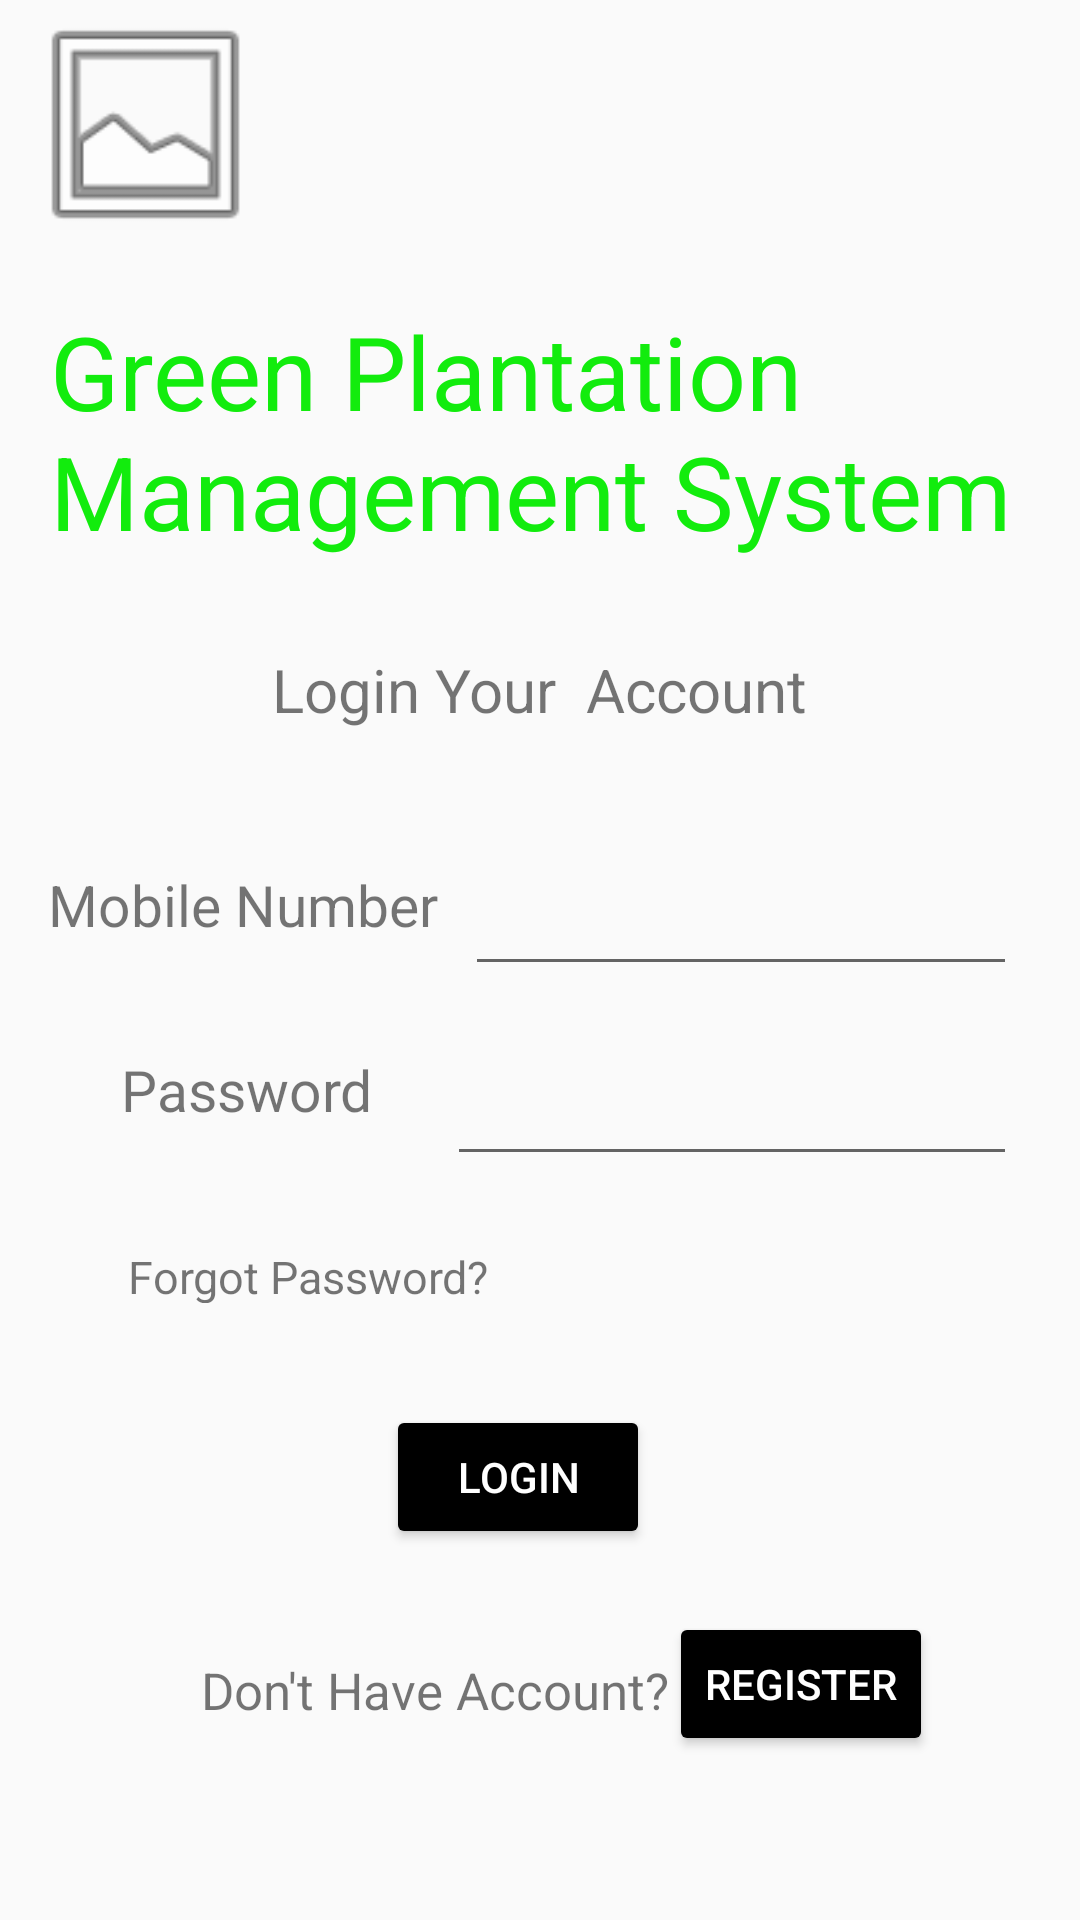

Android layout source for this screen:
<!-- AndroidManifest.xml: application theme Theme.GreenPlantationManagementSystem -->
<!-- res/layout/activity_main.xml -->
<?xml version="1.0" encoding="utf-8"?>
<android.support.constraint.ConstraintLayout xmlns:android="http://schemas.android.com/apk/res/android"
    xmlns:app="http://schemas.android.com/apk/res-auto"
    xmlns:tools="http://schemas.android.com/tools"
    android:layout_width="match_parent"
    android:layout_height="match_parent"
    tools:context=".MainActivity">

    <TextView
        android:id="@+id/textView17"
        android:layout_width="wrap_content"
        android:layout_height="wrap_content"
        android:text="Login Your  Account"
        android:textSize="20sp"
        app:layout_constraintBottom_toBottomOf="parent"
        app:layout_constraintEnd_toEndOf="parent"
        app:layout_constraintStart_toStartOf="parent"
        app:layout_constraintTop_toTopOf="parent"
        app:layout_constraintVertical_bias="0.353" />

    <TextView
        android:id="@+id/textView18"
        android:layout_width="327dp"
        android:layout_height="111dp"
        android:text="Green Plantation Management System"
        android:textColor="#12EC0D"
        android:textSize="34sp"
        app:layout_constraintBottom_toBottomOf="parent"
        app:layout_constraintEnd_toEndOf="parent"
        app:layout_constraintStart_toStartOf="parent"
        app:layout_constraintTop_toTopOf="parent"
        app:layout_constraintVertical_bias="0.191" />

    <Button
        android:id="@+id/login"
        android:layout_width="wrap_content"
        android:layout_height="wrap_content"
        android:backgroundTint="#000000"
        android:cursorVisible="false"
        android:text="Login"
        android:textColor="#FFFFFF"
        android:textColorLink="#00BCD4"
        app:layout_constraintBottom_toBottomOf="parent"
        app:layout_constraintEnd_toEndOf="parent"
        app:layout_constraintHorizontal_bias="0.473"
        app:layout_constraintStart_toStartOf="parent"
        app:layout_constraintTop_toBottomOf="@+id/pass"
        app:layout_constraintVertical_bias="0.382" />

    <TextView
        android:id="@+id/forgot2"
        android:layout_width="123dp"
        android:layout_height="19dp"
        android:clickable="true"
        android:minHeight="48dp"
        android:text="Forgot Password?"
        android:textSize="15sp"
        app:layout_constraintBottom_toBottomOf="parent"
        app:layout_constraintEnd_toEndOf="parent"
        app:layout_constraintHorizontal_bias="0.18"
        app:layout_constraintStart_toStartOf="parent"
        app:layout_constraintTop_toTopOf="parent"
        app:layout_constraintVertical_bias="0.669" />

    <TextView
        android:id="@+id/textView4"
        android:layout_width="wrap_content"
        android:layout_height="wrap_content"
        android:text="Mobile Number"
        android:textSize="19sp"
        app:layout_constraintBottom_toBottomOf="parent"
        app:layout_constraintEnd_toStartOf="@+id/num"
        app:layout_constraintHorizontal_bias="0.637"
        app:layout_constraintStart_toStartOf="parent"
        app:layout_constraintTop_toTopOf="parent"
        app:layout_constraintVertical_bias="0.47" />

    <TextView
        android:id="@+id/textView2"
        android:layout_width="wrap_content"
        android:layout_height="wrap_content"
        android:text="Password"
        android:textSize="19sp"
        app:layout_constraintBottom_toBottomOf="parent"
        app:layout_constraintEnd_toStartOf="@+id/pass"
        app:layout_constraintHorizontal_bias="0.623"
        app:layout_constraintStart_toStartOf="parent"
        app:layout_constraintTop_toTopOf="parent"
        app:layout_constraintVertical_bias="0.57" />

    <TextView
        android:id="@+id/textView3"
        android:layout_width="wrap_content"
        android:layout_height="wrap_content"
        android:text="Don't Have Account?"
        android:textSize="17sp"
        app:layout_constraintBottom_toBottomOf="parent"
        app:layout_constraintEnd_toEndOf="parent"
        app:layout_constraintHorizontal_bias="0.328"
        app:layout_constraintStart_toStartOf="parent"
        app:layout_constraintTop_toTopOf="parent"
        app:layout_constraintVertical_bias="0.894" />

    <EditText
        android:id="@+id/pass"
        android:layout_width="190dp"
        android:layout_height="48dp"
        android:ems="10"
        android:inputType="textPassword"
        app:layout_constraintBottom_toBottomOf="parent"
        app:layout_constraintEnd_toEndOf="parent"
        app:layout_constraintHorizontal_bias="0.877"
        app:layout_constraintStart_toStartOf="parent"
        app:layout_constraintTop_toTopOf="parent"
        app:layout_constraintVertical_bias="0.581" />

    <EditText
        android:id="@+id/num"
        android:layout_width="184dp"
        android:layout_height="48dp"
        android:ems="10"
        android:inputType="number|textPersonName"
        app:layout_constraintBottom_toBottomOf="parent"
        app:layout_constraintEnd_toEndOf="parent"
        app:layout_constraintHorizontal_bias="0.881"
        app:layout_constraintStart_toStartOf="parent"
        app:layout_constraintTop_toTopOf="parent"
        app:layout_constraintVertical_bias="0.474" />

    <Button
        android:id="@+id/btnregister"
        android:layout_width="wrap_content"
        android:layout_height="wrap_content"
        android:backgroundTint="#000000"
        android:cursorVisible="false"
        android:text="Register"
        android:textColor="#FFFFFF"
        android:textColorLink="#00BCD4"
        app:layout_constraintBottom_toBottomOf="parent"
        app:layout_constraintEnd_toEndOf="parent"
        app:layout_constraintHorizontal_bias="0.82"
        app:layout_constraintStart_toStartOf="parent"
        app:layout_constraintTop_toBottomOf="@+id/pass"
        app:layout_constraintVertical_bias="0.726" />

    <ImageView
        android:id="@+id/imageView2"
        android:layout_width="97dp"
        android:layout_height="83dp"
        app:srcCompat="@android:drawable/ic_menu_gallery"
        tools:layout_editor_absoluteX="144dp"
        tools:layout_editor_absoluteY="16dp" />

</android.support.constraint.ConstraintLayout>
<!-- resources referenced by this layout -->
<resources>
  <style name="Theme.GreenPlantationManagementSystem" parent="Theme.AppCompat.Light.DarkActionBar">
          
          <item name="colorPrimary">@color/black</item>
          <item name="colorPrimaryDark">@color/black</item>
          <item name="colorAccent">@color/black</item>
          
      </style>
  <!-- not gathered from this repository: default colours our renderer supplied (Android Studio template values) -->
  <color name="black">#FF000000</color>
</resources>
